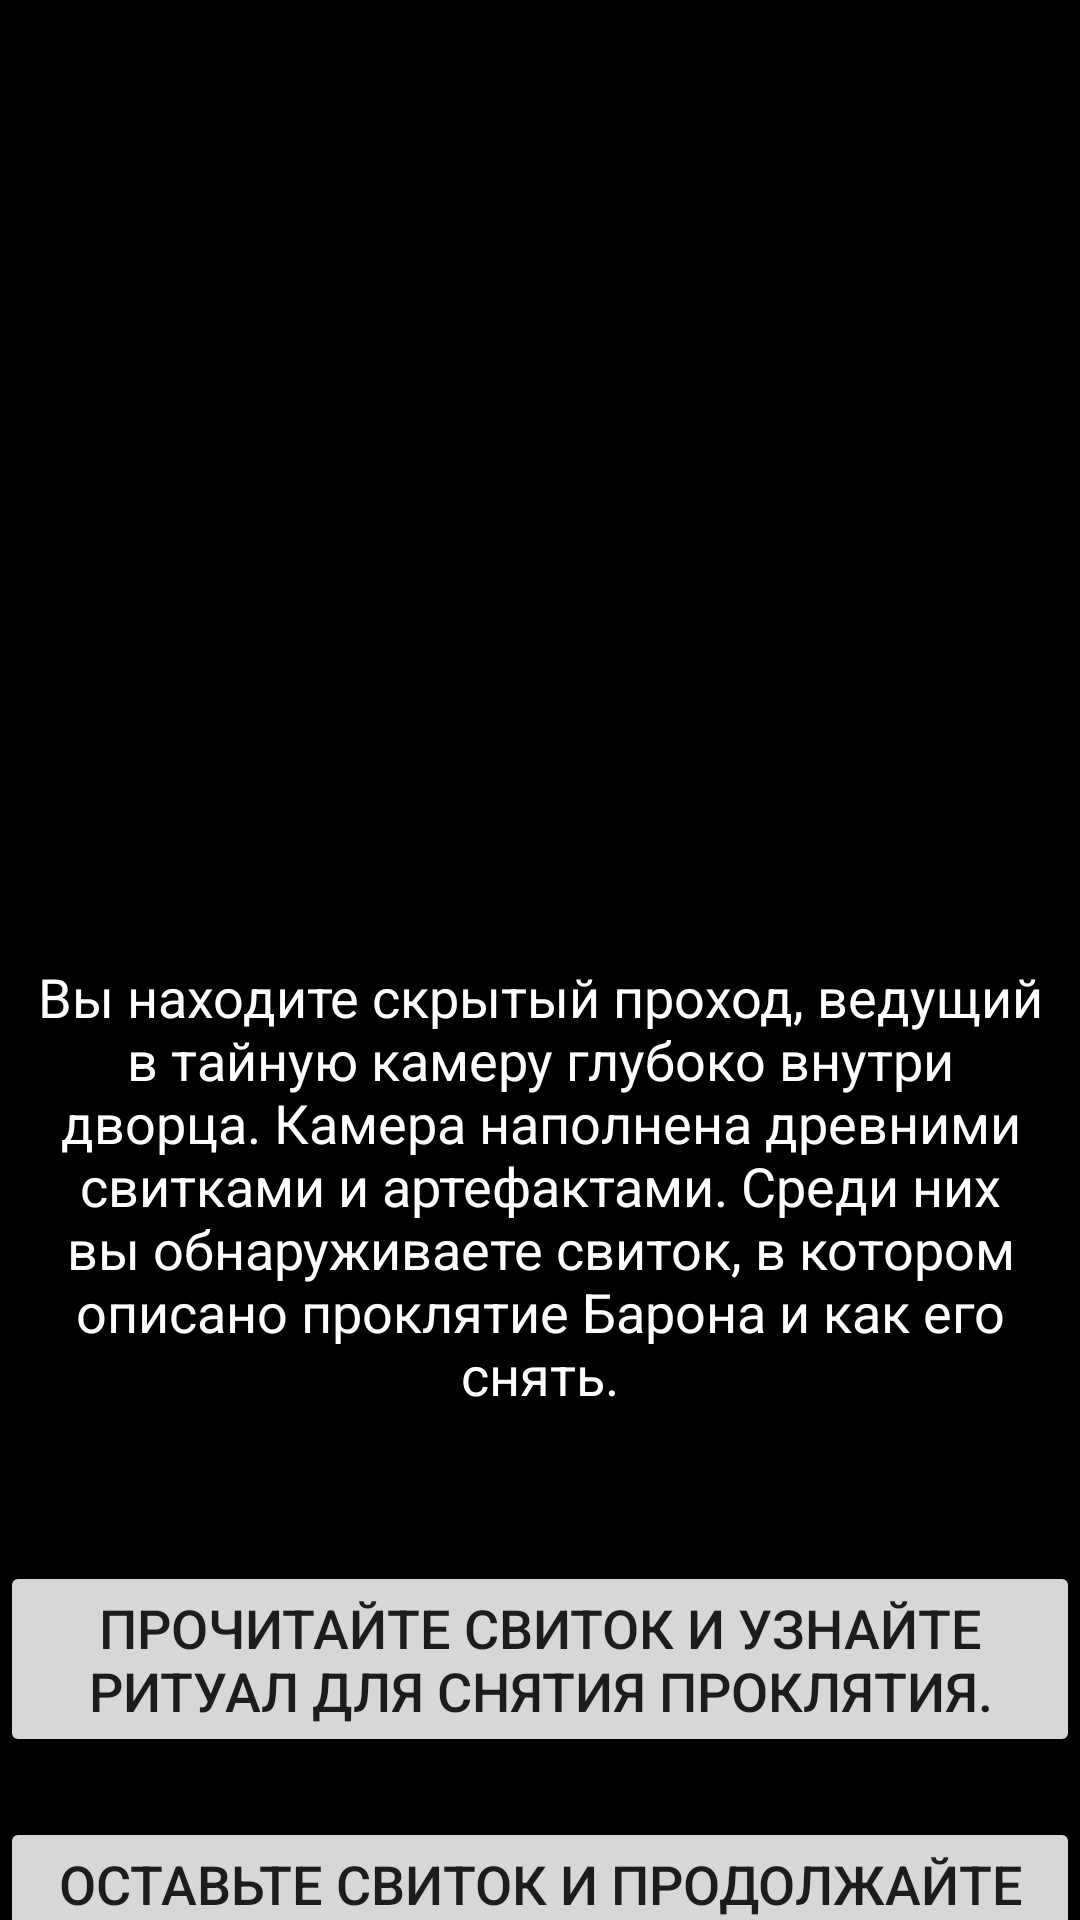

Produce the Android XML layout that renders to this screen, including the resource entries it uses.
<!-- AndroidManifest.xml: application theme Theme.Egyptian_legends -->
<!-- res/layout/activity_scene13.xml -->
<?xml version="1.0" encoding="utf-8"?>
<androidx.constraintlayout.widget.ConstraintLayout xmlns:android="http://schemas.android.com/apk/res/android"
    xmlns:app="http://schemas.android.com/apk/res-auto"
    xmlns:tools="http://schemas.android.com/tools"
    android:layout_width="match_parent"
    android:layout_height="match_parent"
    android:background="#000000"
    android:textAlignment="center">

    <ScrollView
        android:layout_width="match_parent"
        android:layout_height="match_parent"
        android:fillViewport="true"
        app:layout_constraintTop_toTopOf="parent"
        app:layout_constraintBottom_toBottomOf="parent"
        app:layout_constraintStart_toStartOf="parent"
        app:layout_constraintEnd_toEndOf="parent">

        <androidx.constraintlayout.widget.ConstraintLayout
            android:layout_width="match_parent"
            android:layout_height="wrap_content">

            <ImageView
                android:id="@+id/imageViewSecretChamber"
                android:layout_width="match_parent"
                android:layout_height="300dp"
                android:src="@drawable/secret_chamber"
                app:layout_constraintTop_toTopOf="parent"
                app:layout_constraintStart_toStartOf="parent"
                app:layout_constraintEnd_toEndOf="parent" />

            <TextView
                android:id="@+id/textViewScene13"
                android:layout_width="wrap_content"
                android:layout_height="wrap_content"
                android:layout_marginTop="20dp"
                android:text="Вы находите скрытый проход, ведущий в тайную камеру глубоко внутри дворца. Камера наполнена древними свитками и артефактами. Среди них вы обнаруживаете свиток, в котором описано проклятие Барона и как его снять."
                android:textAlignment="center"
                android:textColor="#FFFFFF"
                android:textSize="18sp"
                app:layout_constraintTop_toBottomOf="@+id/imageViewSecretChamber"
                app:layout_constraintStart_toStartOf="parent"
                app:layout_constraintEnd_toEndOf="parent" />

            <Button
                android:id="@+id/buttonReadScroll"
                android:layout_width="wrap_content"
                android:layout_height="wrap_content"
                android:layout_marginTop="50dp"
                android:text="Прочитайте свиток и узнайте ритуал для снятия проклятия."
                android:textSize="18sp"
                app:layout_constraintTop_toBottomOf="@+id/textViewScene13"
                app:layout_constraintStart_toStartOf="parent"
                app:layout_constraintEnd_toEndOf="parent" />

            <Button
                android:id="@+id/buttonLeaveScroll"
                android:layout_width="wrap_content"
                android:layout_height="wrap_content"
                android:layout_marginTop="20dp"
                android:text="Оставьте свиток и продолжайте исследование."
                android:textSize="18sp"
                app:layout_constraintTop_toBottomOf="@+id/buttonReadScroll"
                app:layout_constraintStart_toStartOf="parent"
                app:layout_constraintEnd_toEndOf="parent" />
        </androidx.constraintlayout.widget.ConstraintLayout>
    </ScrollView>
</androidx.constraintlayout.widget.ConstraintLayout>
<!-- resources referenced by this layout -->
<resources>
  <!-- drawable secret_chamber: jpg bitmap (drawable, 90977 bytes) -->
  <style name="Theme.Egyptian_legends" parent="Theme.MaterialComponents.DayNight.DarkActionBar">
          
          <item name="colorPrimary">@color/purple_500</item>
          <item name="colorPrimaryVariant">@color/purple_700</item>
          <item name="colorOnPrimary">@color/white</item>
          
          <item name="colorSecondary">@color/teal_200</item>
          <item name="colorSecondaryVariant">@color/teal_700</item>
          <item name="colorOnSecondary">@color/black</item>
          
          <item name="android:statusBarColor">?attr/colorPrimaryVariant</item>
          
      </style>
  <!-- not gathered from this repository: default colours our renderer supplied (Android Studio template values) -->
  <color name="purple_500">#FF6200EE</color>
  <color name="purple_700">#FF3700B3</color>
  <color name="teal_200">#FF03DAC5</color>
  <color name="teal_700">#FF018786</color>
  <color name="black">#FF000000</color>
  <color name="white">#FFFFFFFF</color>
</resources>
